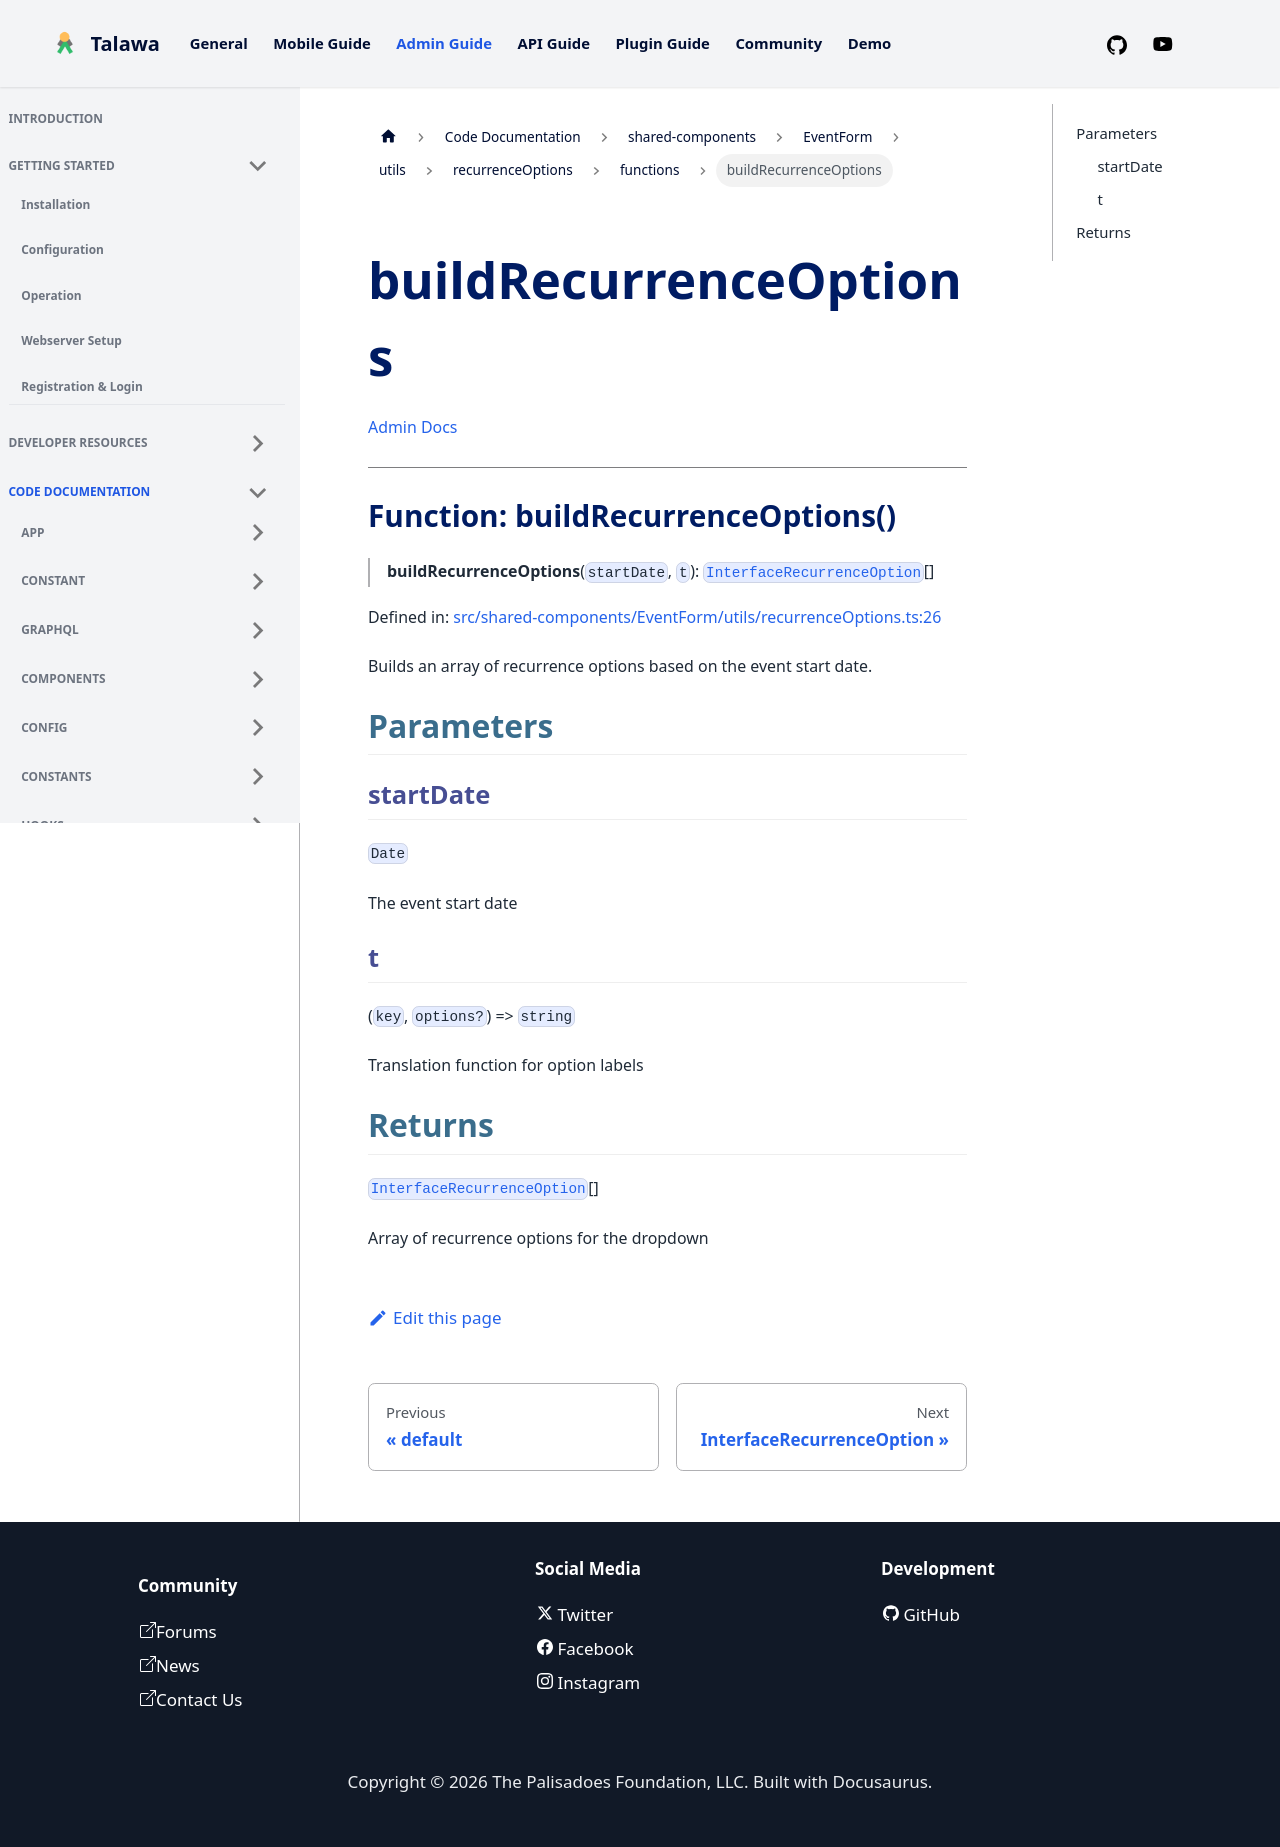

repository: PalisadoesFoundation/talawa-admin · page: docs/auto-docs/shared-components/EventForm/utils/recurrenceOptions/functions/buildRecurrenceOptions/index.html · generator: docusaurus

[Admin Docs](/)

***

# Function: buildRecurrenceOptions()

> **buildRecurrenceOptions**(`startDate`, `t`): [`InterfaceRecurrenceOption`](../interfaces/InterfaceRecurrenceOption.md)[]

Defined in: [src/shared-components/EventForm/utils/recurrenceOptions.ts:26](https://github.com/PalisadoesFoundation/talawa-admin/blob/main/src/shared-components/EventForm/utils/recurrenceOptions.ts#L26)

Builds an array of recurrence options based on the event start date.

## Parameters

### startDate

`Date`

The event start date

### t

(`key`, `options?`) => `string`

Translation function for option labels

## Returns

[`InterfaceRecurrenceOption`](../interfaces/InterfaceRecurrenceOption.md)[]

Array of recurrence options for the dropdown
